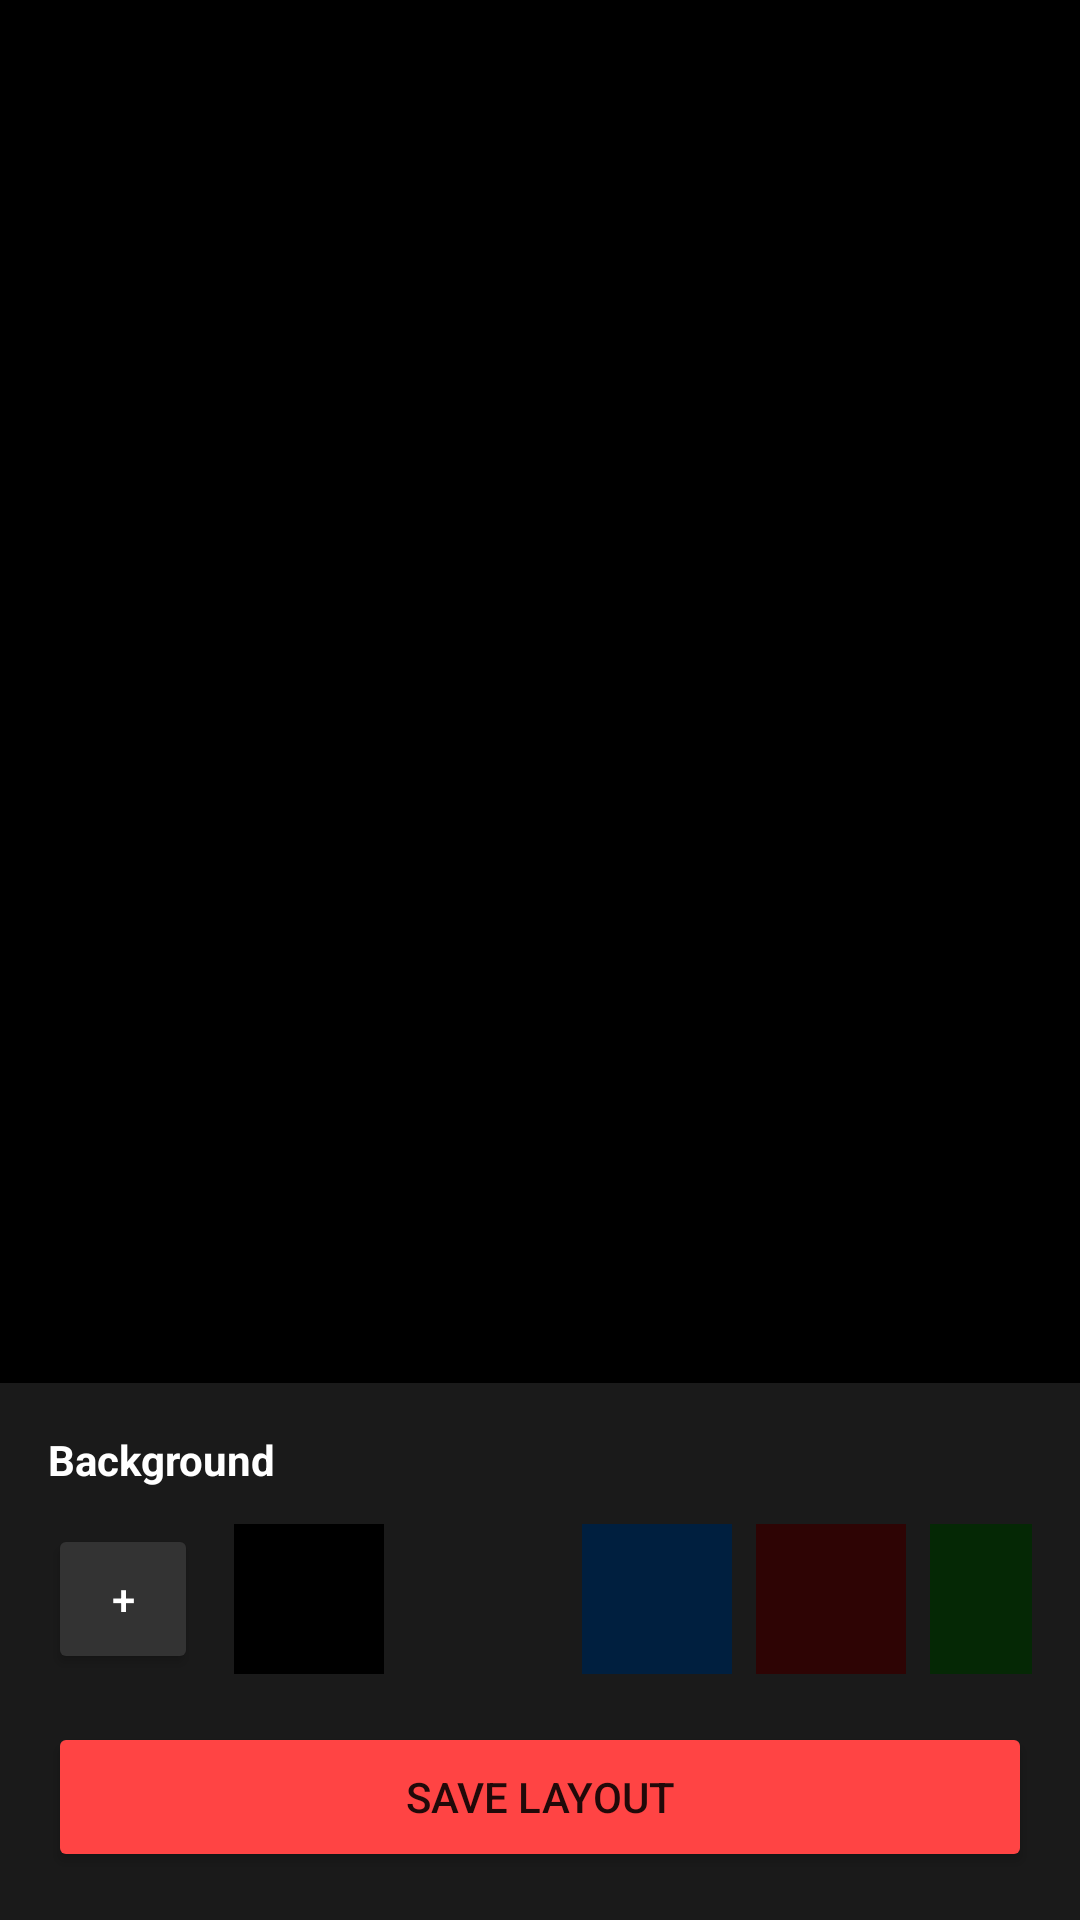

This screen was rendered from an Android layout file. Write that file and the resources it references.
<!-- AndroidManifest.xml: activity theme Theme.AppCompat.Light.NoActionBar -->
<!-- res/layout/activity_editor.xml -->
<?xml version="1.0" encoding="utf-8"?>
<RelativeLayout xmlns:android="http://schemas.android.com/apk/res/android"
    android:layout_width="match_parent"
    android:layout_height="match_parent"
    android:background="#000000">

    <FrameLayout
        android:id="@+id/editor_container"
        android:layout_width="match_parent"
        android:layout_height="match_parent"
        android:layout_above="@id/bottom_panel"/>

    <ImageView
        android:id="@+id/ivDustbin"
        android:layout_width="60dp"
        android:layout_height="60dp"
        android:src="@android:drawable/ic_menu_delete"
        android:background="@android:drawable/screen_background_dark_transparent"
        android:padding="12dp"
        android:layout_centerHorizontal="true"
        android:layout_alignParentBottom="true"
        android:layout_marginBottom="30dp"
        android:visibility="gone"
        android:backgroundTint="#FF0000"/>

    <LinearLayout
        android:id="@+id/layoutAddMenu"
        android:layout_width="wrap_content"
        android:layout_height="wrap_content"
        android:orientation="vertical"
        android:background="#333333"
        android:padding="8dp"
        android:visibility="gone">

        <Button
            android:id="@+id/btnAddBox"
            android:layout_width="wrap_content"
            android:layout_height="40dp"
            android:text="Add Box"
            android:backgroundTint="#444444"
            android:textSize="12sp"
            android:layout_marginBottom="4dp"/>

        <Button
            android:id="@+id/btnAddText"
            android:layout_width="wrap_content"
            android:layout_height="40dp"
            android:text="Add Text"
            android:backgroundTint="#444444"
            android:textSize="12sp"/>
    </LinearLayout>

    <LinearLayout
        android:id="@+id/bottom_panel"
        android:layout_width="match_parent"
        android:layout_height="wrap_content"
        android:orientation="vertical"
        android:background="#1A1A1A"
        android:padding="16dp"
        android:layout_alignParentBottom="true">

        <TextView
            android:id="@+id/tvLabel"
            android:layout_width="match_parent"
            android:layout_height="wrap_content"
            android:text="Background"
            android:textColor="#FFFFFF"
            android:textStyle="bold"
            android:layout_marginBottom="12dp"/>

        <HorizontalScrollView
            android:id="@+id/panelBackground"
            android:layout_width="match_parent"
            android:layout_height="wrap_content"
            android:scrollbars="none">

            <LinearLayout
                android:layout_width="wrap_content"
                android:layout_height="wrap_content"
                android:orientation="horizontal">

                <Button
                    android:id="@+id/btnCustomImage"
                    android:layout_width="50dp"
                    android:layout_height="50dp"
                    android:backgroundTint="#333333"
                    android:text="+"
                    android:textColor="#FFF"
                    android:layout_marginEnd="12dp"/>

                <View android:id="@+id/color1" android:layout_width="50dp" android:layout_height="50dp" android:background="#000000" android:layout_marginEnd="8dp"/>
                <View android:id="@+id/color2" android:layout_width="50dp" android:layout_height="50dp" android:background="#1A1A1A" android:layout_marginEnd="8dp"/>
                <View android:id="@+id/color3" android:layout_width="50dp" android:layout_height="50dp" android:background="#001F3F" android:layout_marginEnd="8dp"/>
                <View android:id="@+id/color4" android:layout_width="50dp" android:layout_height="50dp" android:background="#2E0404" android:layout_marginEnd="8dp"/>
                <View android:id="@+id/color5" android:layout_width="50dp" android:layout_height="50dp" android:background="#052805" android:layout_marginEnd="8dp"/>
                <View android:id="@+id/color6" android:layout_width="50dp" android:layout_height="50dp" android:background="#200528" android:layout_marginEnd="8dp"/>
                <View android:id="@+id/color7" android:layout_width="50dp" android:layout_height="50dp" android:background="#331800" android:layout_marginEnd="8dp"/>
            </LinearLayout>
        </HorizontalScrollView>

        <LinearLayout
            android:id="@+id/panelElement"
            android:layout_width="match_parent"
            android:layout_height="wrap_content"
            android:orientation="vertical"
            android:visibility="gone">

            <LinearLayout
                android:layout_width="match_parent"
                android:layout_height="wrap_content"
                android:orientation="horizontal"
                android:gravity="center_vertical"
                android:layout_marginBottom="8dp">
                <TextView android:layout_width="wrap_content" android:layout_height="wrap_content" android:text="Size" android:textColor="#888" android:width="60dp"/>
                <SeekBar android:id="@+id/seekSize" android:layout_width="match_parent" android:layout_height="wrap_content" android:max="100" android:progress="50"/>
            </LinearLayout>

            <LinearLayout
                android:id="@+id/rowStroke"
                android:layout_width="match_parent"
                android:layout_height="wrap_content"
                android:orientation="horizontal"
                android:gravity="center_vertical"
                android:layout_marginBottom="8dp">
                <TextView android:layout_width="wrap_content" android:layout_height="wrap_content" android:text="Line" android:textColor="#888" android:width="60dp"/>
                <SeekBar android:id="@+id/seekStroke" android:layout_width="match_parent" android:layout_height="wrap_content" android:max="50" android:progress="10"/>
            </LinearLayout>

            <LinearLayout
                android:id="@+id/rowDotSize"
                android:layout_width="match_parent"
                android:layout_height="wrap_content"
                android:orientation="horizontal"
                android:gravity="center_vertical"
                android:layout_marginBottom="8dp">
                <TextView android:layout_width="wrap_content" android:layout_height="wrap_content" android:text="Dots" android:textColor="#888" android:width="60dp"/>
                <SeekBar android:id="@+id/seekDotSize" android:layout_width="match_parent" android:layout_height="wrap_content" android:max="100" android:progress="30"/>
            </LinearLayout>

            <LinearLayout
                android:layout_width="match_parent"
                android:layout_height="wrap_content"
                android:orientation="horizontal"
                android:layout_marginTop="8dp">

                <Button
                    android:id="@+id/btnEditQuote"
                    android:layout_width="0dp"
                    android:layout_height="wrap_content"
                    android:layout_weight="1"
                    android:text="Edit Text"
                    android:textSize="12sp"
                    android:backgroundTint="#444444"
                    android:visibility="gone"/>

                <Button
                    android:id="@+id/btnToggleShape"
                    android:layout_width="0dp"
                    android:layout_height="wrap_content"
                    android:layout_weight="1"
                    android:text="Shape: Circle"
                    android:textSize="12sp"
                    android:backgroundTint="#444444"
                    android:visibility="gone"/>
            </LinearLayout>
        </LinearLayout>

        <Button
            android:id="@+id/btnSave"
            android:layout_width="match_parent"
            android:layout_height="50dp"
            android:text="Save Layout"
            android:backgroundTint="#FF4444"
            android:layout_marginTop="16dp"/>

    </LinearLayout>
</RelativeLayout>
<!-- resources referenced by this layout -->
<resources>

</resources>
